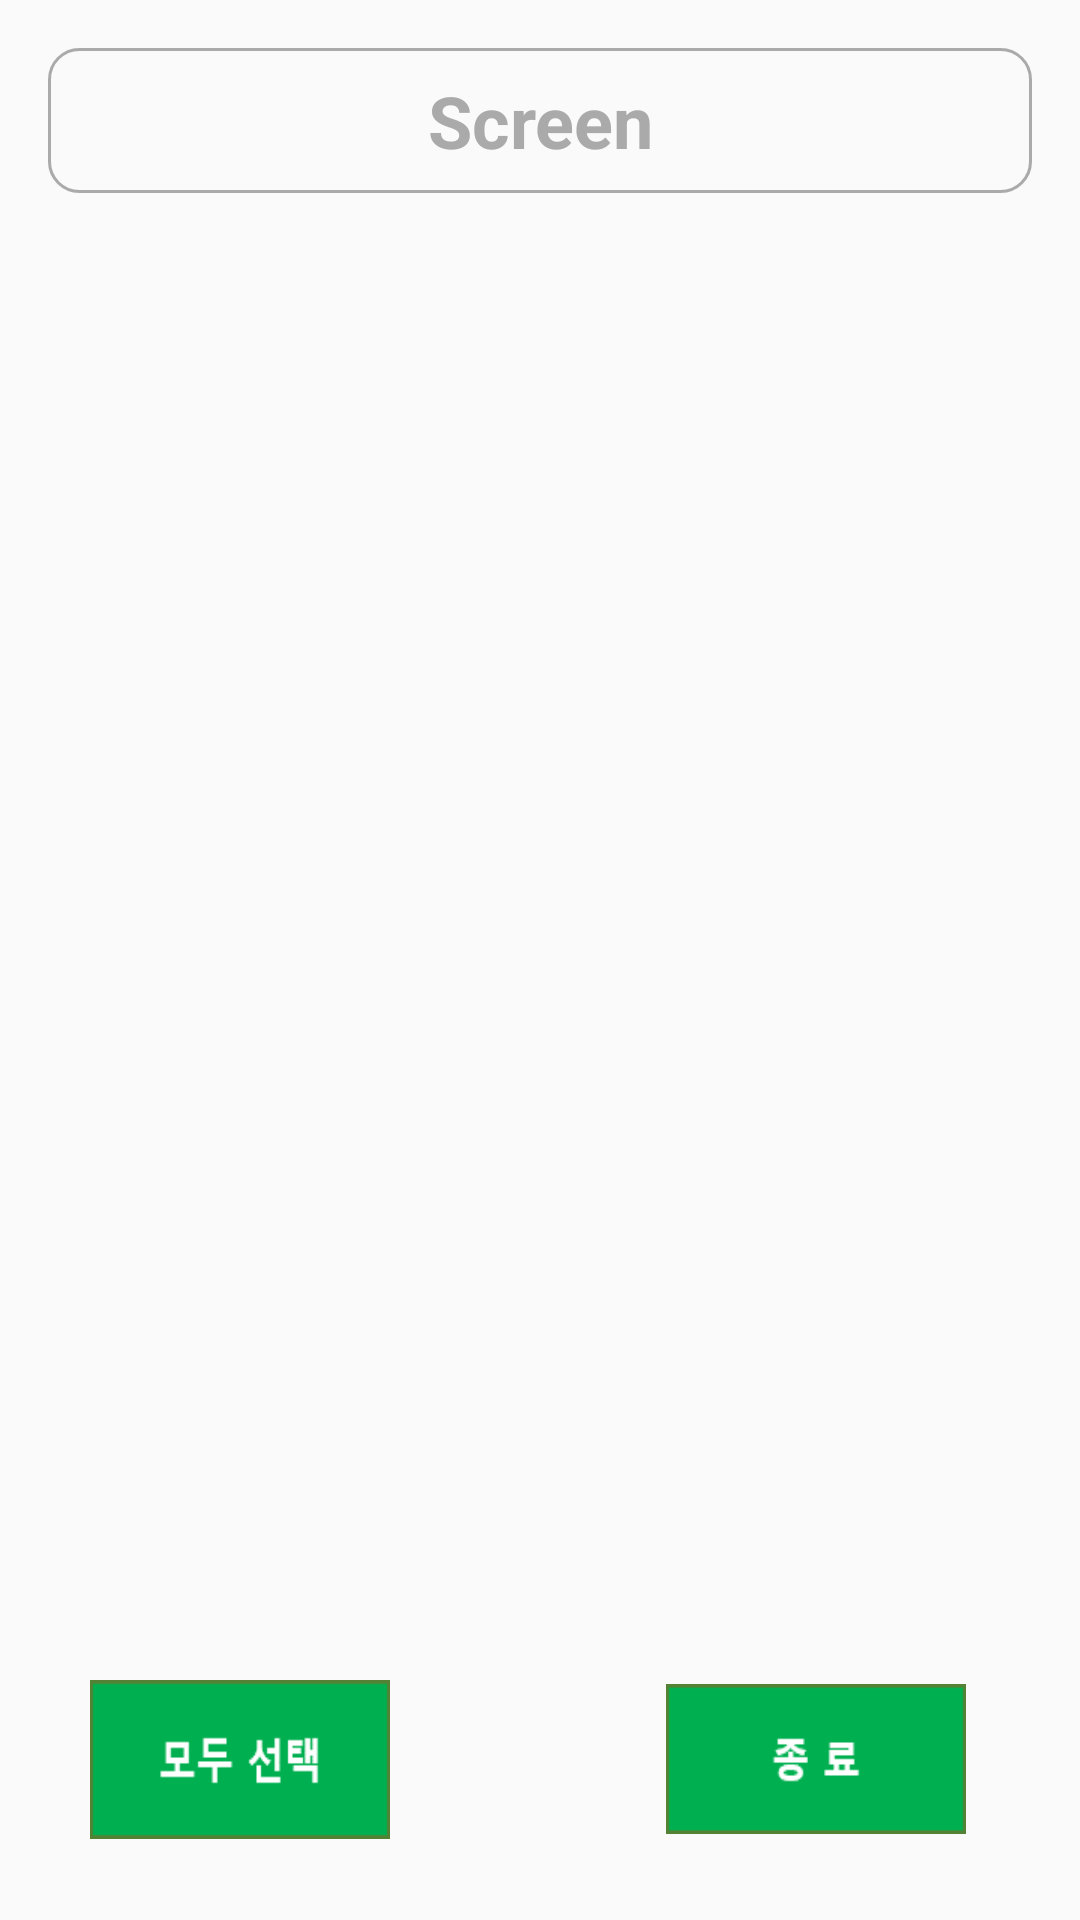

Write the Android layout XML for this screen, with the resource values it uses.
<!-- AndroidManifest.xml: application theme Theme.Design.Light -->
<!-- res/layout/fragment_main.xml -->
<?xml version="1.0" encoding="utf-8"?>
<layout
        xmlns:tools="http://schemas.android.com/tools" xmlns:app="http://schemas.android.com/apk/res-auto" xmlns:android="http://schemas.android.com/apk/res/android">
<android.support.constraint.ConstraintLayout android:layout_width="match_parent"
                                             android:layout_height="match_parent">
    <TextView
            android:text="Screen"
            android:layout_width="0dp"
            android:layout_height="wrap_content"
            android:id="@+id/screen" android:layout_marginTop="8dp"
            app:layout_constraintTop_toTopOf="parent" app:layout_constraintStart_toStartOf="parent"
            android:layout_marginStart="8dp" app:layout_constraintEnd_toEndOf="parent" android:layout_marginEnd="8dp"
            android:textStyle="bold" android:textSize="24sp" android:padding="8dp" android:layout_margin="16dp"
            android:gravity="center" android:background="@drawable/rounded"
            android:textColorLink="@android:color/darker_gray" android:textColor="@android:color/darker_gray"/>
    <android.support.v7.widget.RecyclerView
            android:layout_width="0dp"
            android:layout_height="0dp"
            app:layout_constraintStart_toStartOf="parent"
            android:layout_marginEnd="8dp" app:layout_constraintEnd_toEndOf="parent"
            android:id="@+id/rv"
            android:layout_marginTop="8dp" app:layout_constraintTop_toBottomOf="@+id/screen"
            android:layout_margin="16dp" android:layout_marginBottom="8dp"
            app:layout_constraintBottom_toTopOf="@+id/linearLayout"/>
    <LinearLayout
            android:orientation="horizontal"
            android:layout_width="match_parent"
            android:layout_height="wrap_content" android:layout_marginBottom="8dp"
            app:layout_constraintBottom_toBottomOf="parent" app:layout_constraintEnd_toEndOf="parent"
            android:layout_marginEnd="8dp" app:layout_constraintStart_toStartOf="parent"
            android:layout_marginStart="8dp"
            app:layout_constraintHorizontal_bias="1.0" android:id="@+id/linearLayout" android:gravity="center">
        <Button
                android:layout_width="100dp"
                android:layout_height="53dp" android:id="@+id/all" android:layout_marginBottom="16dp"
                app:layout_constraintBottom_toBottomOf="parent" app:layout_constraintEnd_toEndOf="parent"
                android:layout_marginEnd="84dp"
                android:layout_marginTop="10dp"
                android:textColor="#FFFFFF"
                android:textStyle="bold"
                android:gravity="center" android:layout_gravity="center" android:background="@drawable/select"/>
        <Button
                android:layout_width="100dp"
                android:layout_height="50dp"
                android:layout_marginTop="10dp"
                android:id="@+id/exit" app:layout_constraintStart_toStartOf="parent" android:layout_marginStart="8dp"
                android:layout_marginBottom="16dp" app:layout_constraintBottom_toBottomOf="parent"
                app:layout_constraintEnd_toStartOf="@+id/all" android:layout_marginEnd="8dp"
                android:textColor="#FFFFFF"
                android:textStyle="bold"
                app:layout_constraintHorizontal_bias="0.503" android:layout_gravity="center" android:gravity="center"
                android:background="@drawable/exit"/>
    </LinearLayout>
</android.support.constraint.ConstraintLayout>




</layout>
<!-- resources referenced by this layout -->
<resources>
  <!-- drawable exit: png bitmap (drawable, 839 bytes) -->
  <!-- drawable rounded (drawable) -->
  <?xml version="1.0" encoding="UTF-8"?>
  <shape xmlns:android="http://schemas.android.com/apk/res/android">
      <stroke android:width="1dp" android:color="@android:color/darker_gray"/>
  
      <corners android:radius="10dip" android:color="@android:color/darker_gray"/>
      <padding android:left="0dip" android:top="0dip" android:right="0dip" android:bottom="0dip"/>
  </shape>
  <!-- drawable select: png bitmap (drawable, 943 bytes) -->
</resources>
